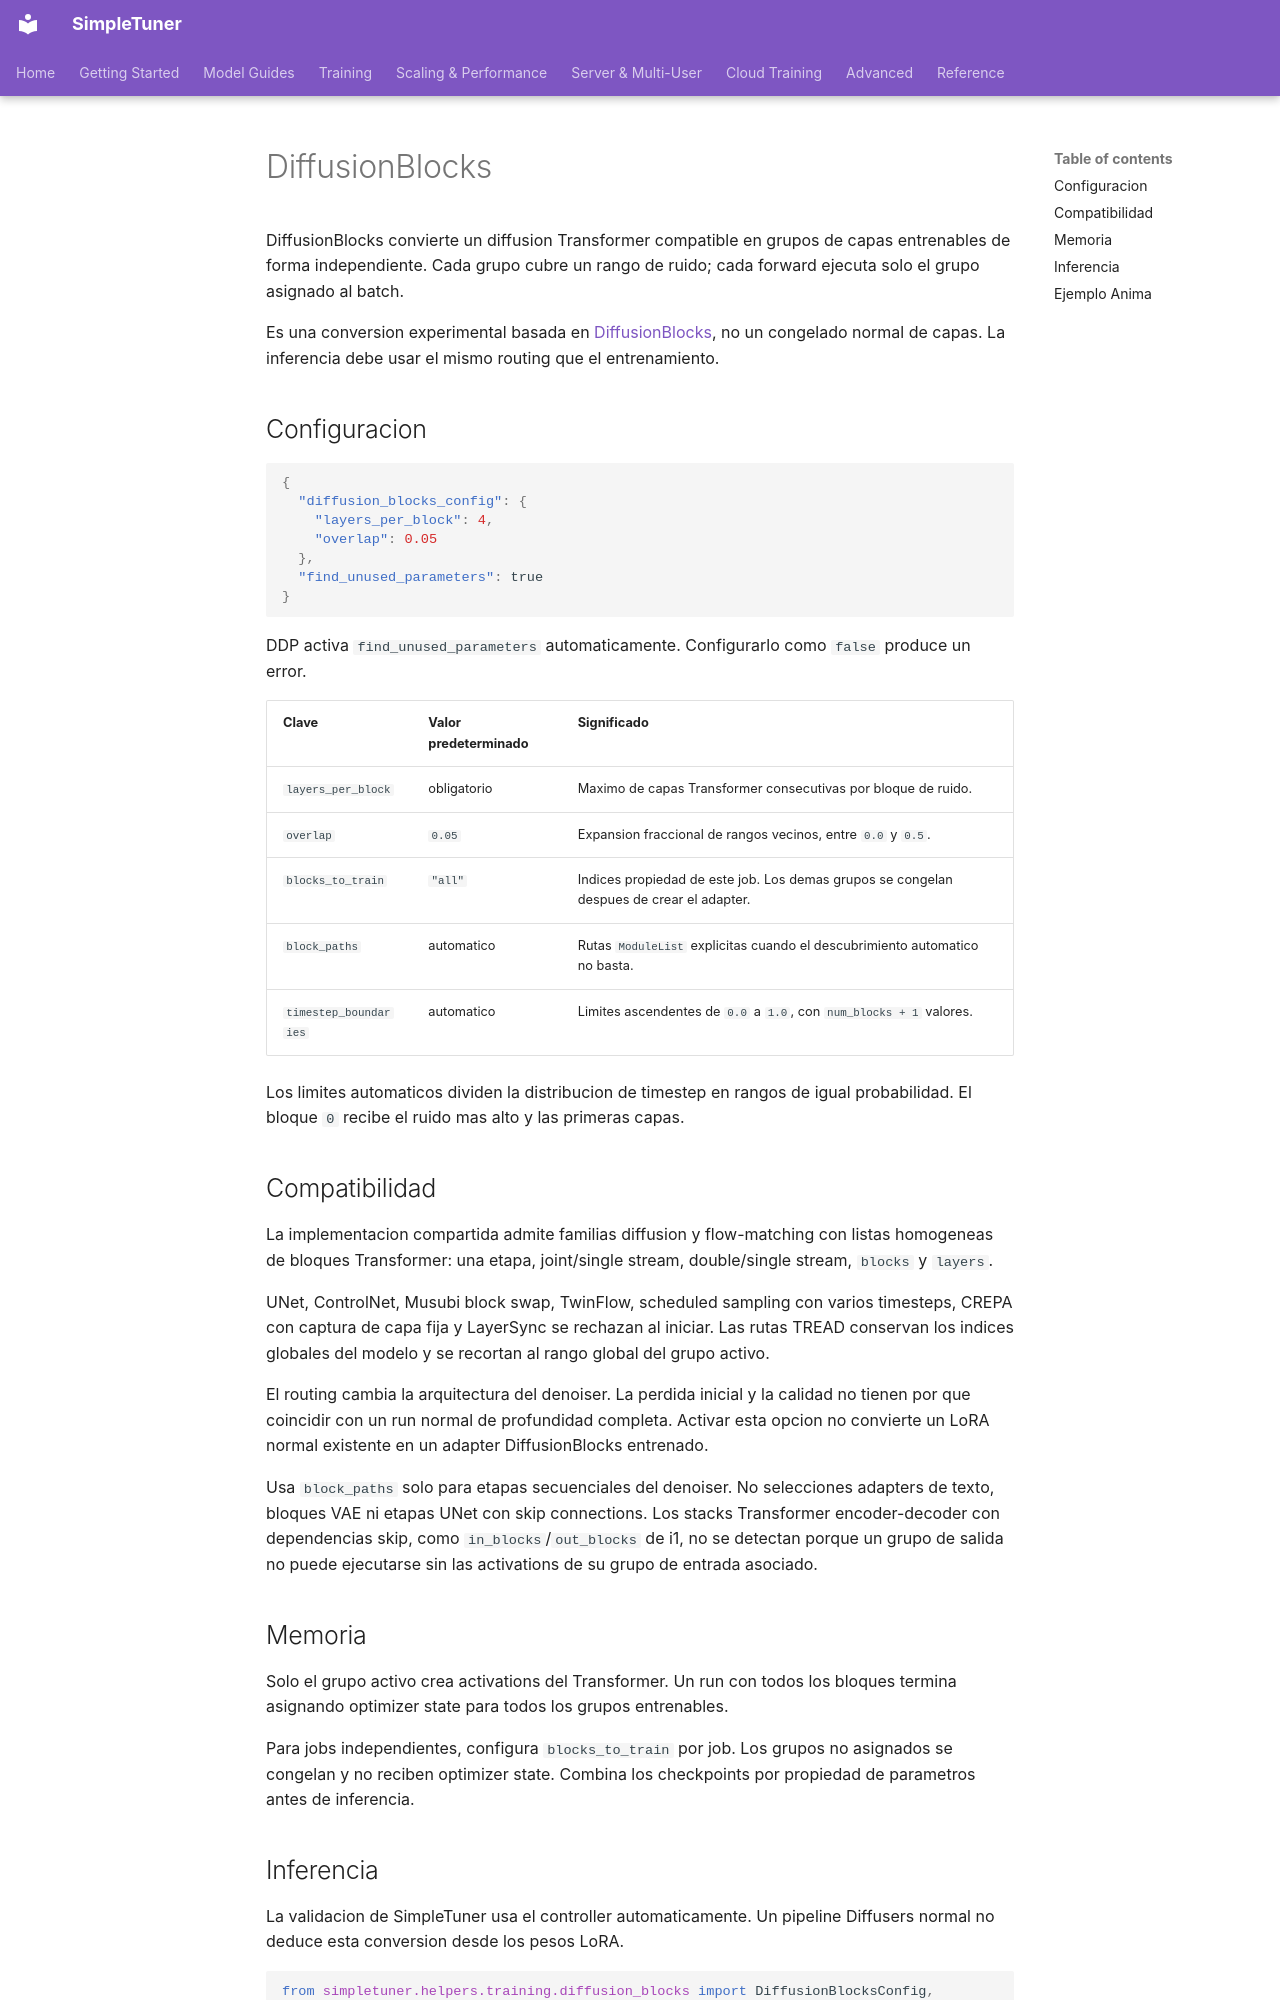

repository: bghira/SimpleTuner · page: experimental/DIFFUSION_BLOCKS.es/index.html · generator: mkdocs

# DiffusionBlocks

DiffusionBlocks convierte un diffusion Transformer compatible en grupos de capas entrenables de forma independiente. Cada grupo cubre un rango de ruido; cada forward ejecuta solo el grupo asignado al batch.

Es una conversion experimental basada en [DiffusionBlocks](https://arxiv.org/abs/2506.14202), no un congelado normal de capas. La inferencia debe usar el mismo routing que el entrenamiento.

## Configuracion

```json
{
  "diffusion_blocks_config": {
    "layers_per_block": 4,
    "overlap": 0.05
  },
  "find_unused_parameters": true
}
```

DDP activa `find_unused_parameters` automaticamente. Configurarlo como `false` produce un error.

| Clave | Valor predeterminado | Significado |
| --- | --- | --- |
| `layers_per_block` | obligatorio | Maximo de capas Transformer consecutivas por bloque de ruido. |
| `overlap` | `0.05` | Expansion fraccional de rangos vecinos, entre `0.0` y `0.5`. |
| `blocks_to_train` | `"all"` | Indices propiedad de este job. Los demas grupos se congelan despues de crear el adapter. |
| `block_paths` | automatico | Rutas `ModuleList` explicitas cuando el descubrimiento automatico no basta. |
| `timestep_boundaries` | automatico | Limites ascendentes de `0.0` a `1.0`, con `num_blocks + 1` valores. |

Los limites automaticos dividen la distribucion de timestep en rangos de igual probabilidad. El bloque `0` recibe el ruido mas alto y las primeras capas.

## Compatibilidad

La implementacion compartida admite familias diffusion y flow-matching con listas homogeneas de bloques Transformer: una etapa, joint/single stream, double/single stream, `blocks` y `layers`.

UNet, ControlNet, Musubi block swap, TwinFlow, scheduled sampling con varios timesteps, CREPA con captura de capa fija y LayerSync se rechazan al iniciar. Las rutas TREAD conservan los indices globales del modelo y se recortan al rango global del grupo activo.

El routing cambia la arquitectura del denoiser. La perdida inicial y la calidad no tienen por que coincidir con un run normal de profundidad completa. Activar esta opcion no convierte un LoRA normal existente en un adapter DiffusionBlocks entrenado.

Usa `block_paths` solo para etapas secuenciales del denoiser. No selecciones adapters de texto, bloques VAE ni etapas UNet con skip connections.
Los stacks Transformer encoder-decoder con dependencias skip, como `in_blocks`/`out_blocks` de i1, no se detectan porque un grupo de salida no puede ejecutarse sin las activations de su grupo de entrada asociado.

## Memoria

Solo el grupo activo crea activations del Transformer. Un run con todos los bloques termina asignando optimizer state para todos los grupos entrenables.

Para jobs independientes, configura `blocks_to_train` por job. Los grupos no asignados se congelan y no reciben optimizer state. Combina los checkpoints por propiedad de parametros antes de inferencia.
